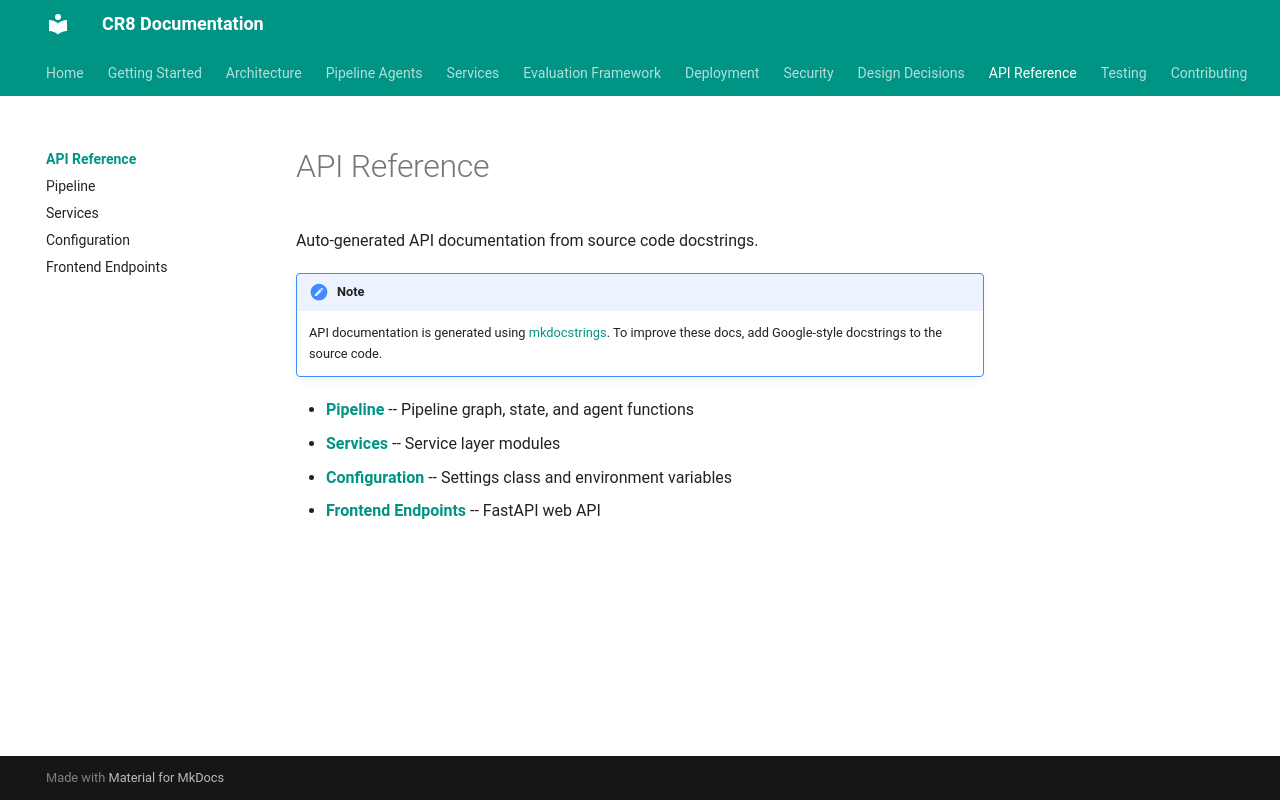

repository: jaggernaut007/CR8 · page: api/index.html · generator: mkdocs

# API Reference

Auto-generated API documentation from source code docstrings.

!!! note
    API documentation is generated using [mkdocstrings](https://mkdocstrings.github.io/). To improve these docs, add Google-style docstrings to the source code.

- **[Pipeline](pipeline.md)** -- Pipeline graph, state, and agent functions
- **[Services](services.md)** -- Service layer modules
- **[Configuration](configuration.md)** -- Settings class and environment variables
- **[Frontend Endpoints](frontend.md)** -- FastAPI web API
